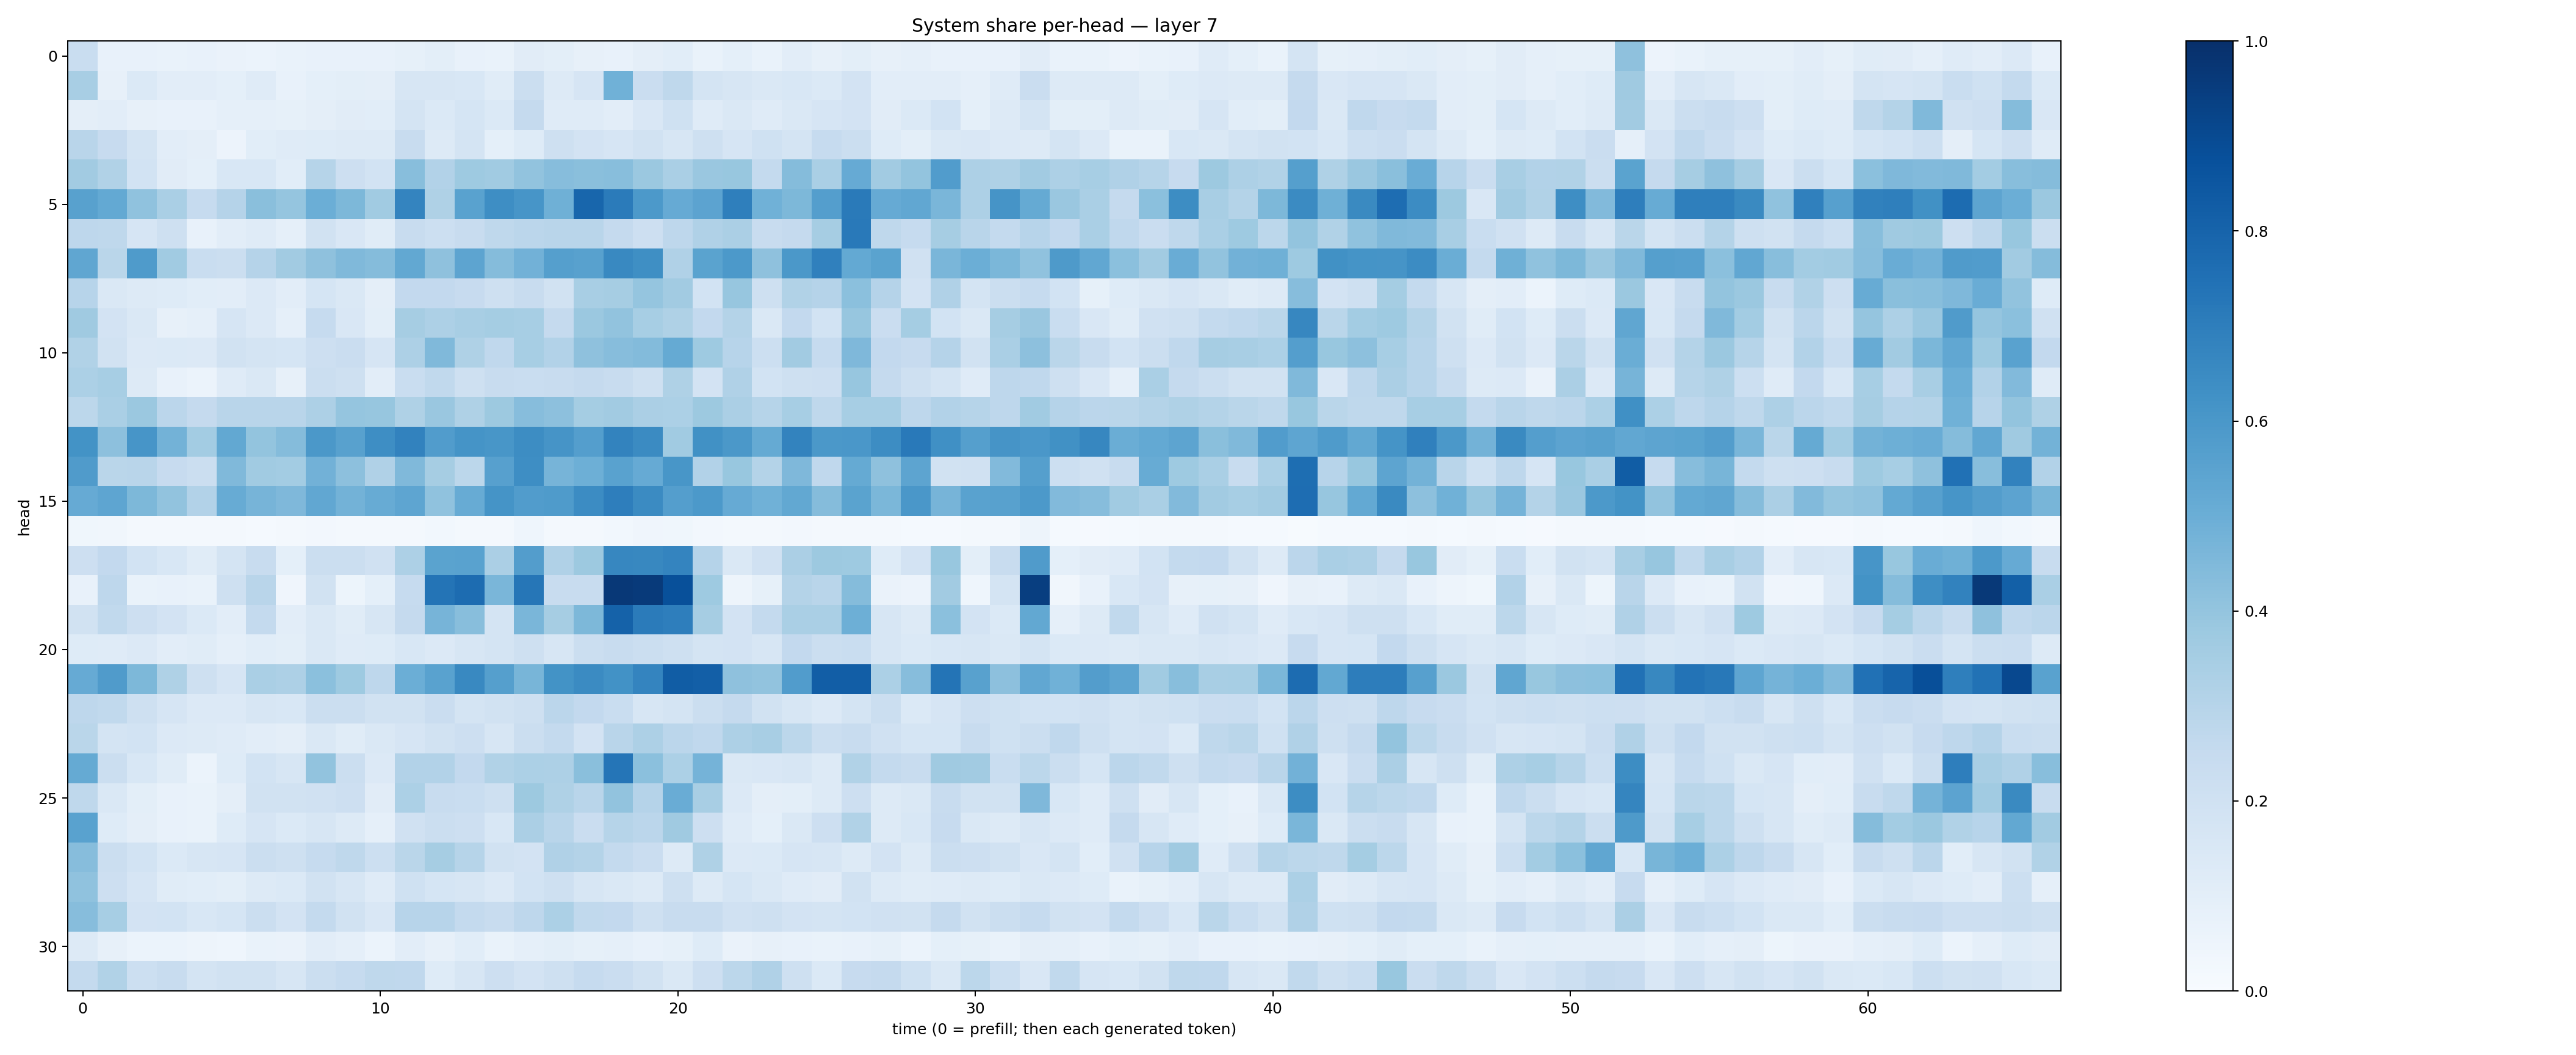

The file beside this chart, header and first rows:
0.23402229, 0.07033537, 0.0771307, 0.068328075, 0.074077025, 0.064281456, 0.06002139, 0.06988063, 0.07307095, 0.071493156, 0.07587383, 0.08252063, 0.09775304, 0.07600429, 0.06926611, 0.11220808, 0.10090507, 0.078232944, 0.07810019, 0.09533488, 0.10772906, 0.06936191, 0.092542, 0.07005381
0.3404, 0.07929, 0.138, 0.1031, 0.1017, 0.0929, 0.1189, 0.07345, 0.09257, 0.1014, 0.09571, 0.1618, 0.1639, 0.1531, 0.1146, 0.222, 0.1317, 0.1663, 0.4878, 0.2296, 0.2718, 0.1726, 0.1565, 0.1438
0.09386, 0.1039, 0.08095, 0.07413, 0.07698, 0.08974, 0.08621, 0.08365, 0.0941, 0.1112, 0.1063, 0.174, 0.1396, 0.1714, 0.1392, 0.25, 0.118, 0.1196, 0.1038, 0.1517, 0.2013, 0.1205, 0.1436, 0.12
0.2912, 0.2443, 0.1758, 0.1051, 0.09411, 0.05488, 0.1061, 0.1187, 0.1213, 0.1319, 0.1263, 0.2411, 0.1269, 0.1767, 0.09349, 0.1238, 0.2047, 0.1798, 0.1669, 0.1878, 0.1601, 0.2096, 0.1647, 0.2024
0.3624, 0.315, 0.1842, 0.1129, 0.09247, 0.156, 0.156, 0.1087, 0.3002, 0.2119, 0.1847, 0.4259, 0.3124, 0.372, 0.3653, 0.4037, 0.4299, 0.4256, 0.4275, 0.3812, 0.3383, 0.384, 0.3868, 0.2564
0.5581, 0.5229, 0.4066, 0.3384, 0.2478, 0.3017, 0.4257, 0.3947, 0.4978, 0.4541, 0.3656, 0.6756, 0.3241, 0.5543, 0.6402, 0.6085, 0.489, 0.7927, 0.7075, 0.5918, 0.5121, 0.546, 0.6923, 0.4873
0.2751, 0.2697, 0.1652, 0.2043, 0.07637, 0.1024, 0.1205, 0.08947, 0.194, 0.1488, 0.1133, 0.236, 0.2181, 0.2362, 0.2696, 0.2827, 0.2912, 0.2926, 0.2533, 0.2119, 0.2769, 0.319, 0.3359, 0.2364
0.5329, 0.2882, 0.5858, 0.3647, 0.2337, 0.2207, 0.3022, 0.3613, 0.4127, 0.4466, 0.4349, 0.525, 0.4119, 0.5403, 0.4347, 0.4818, 0.5633, 0.5577, 0.6587, 0.6337, 0.3186, 0.5504, 0.5923, 0.4131
0.2953, 0.1441, 0.1292, 0.1228, 0.1079, 0.1024, 0.1338, 0.1028, 0.1718, 0.1407, 0.09493, 0.2616, 0.2612, 0.2449, 0.2045, 0.2395, 0.1941, 0.3429, 0.3493, 0.3948, 0.3628, 0.1871, 0.3908, 0.2107
0.3682, 0.1805, 0.1457, 0.0809, 0.08732, 0.1676, 0.1343, 0.08723, 0.2499, 0.1512, 0.1005, 0.3512, 0.3269, 0.3405, 0.353, 0.3445, 0.2516, 0.3818, 0.4058, 0.3476, 0.3223, 0.2614, 0.3068, 0.1441
0.3146, 0.1946, 0.1367, 0.1401, 0.134, 0.1902, 0.1733, 0.1709, 0.213, 0.2293, 0.1663, 0.3278, 0.4484, 0.3228, 0.2665, 0.3446, 0.312, 0.4125, 0.4335, 0.4412, 0.518, 0.3743, 0.2959, 0.2173
0.3306, 0.3456, 0.126, 0.07603, 0.06042, 0.118, 0.1451, 0.08065, 0.2215, 0.2086, 0.1044, 0.2333, 0.2655, 0.2048, 0.2376, 0.2308, 0.24, 0.2511, 0.2351, 0.2087, 0.3234, 0.1813, 0.3192, 0.1859
0.2808, 0.3361, 0.3799, 0.2848, 0.2515, 0.2908, 0.2901, 0.2898, 0.3269, 0.3955, 0.3923, 0.3206, 0.3867, 0.3204, 0.3779, 0.431, 0.4157, 0.3523, 0.3608, 0.3355, 0.331, 0.3753, 0.3336, 0.2981
0.6187, 0.4153, 0.606, 0.4787, 0.3579, 0.5251, 0.3996, 0.4354, 0.5971, 0.5558, 0.6394, 0.6828, 0.5752, 0.6164, 0.6049, 0.6411, 0.6114, 0.5666, 0.6764, 0.6501, 0.3668, 0.6287, 0.5949, 0.5174
0.579, 0.2874, 0.2925, 0.2447, 0.2214, 0.4474, 0.3663, 0.357, 0.481, 0.4156, 0.3179, 0.4487, 0.3497, 0.2803, 0.5601, 0.6372, 0.472, 0.4952, 0.5538, 0.5138, 0.6034, 0.3124, 0.3877, 0.3048
0.5142, 0.5381, 0.4539, 0.4059, 0.3112, 0.5109, 0.471, 0.4495, 0.5291, 0.4801, 0.5093, 0.5378, 0.4091, 0.5082, 0.6159, 0.5779, 0.5845, 0.6456, 0.697, 0.649, 0.5689, 0.5909, 0.5145, 0.4871
0.03711, 0.03373, 0.02091, 0.02071, 0.01873, 0.01973, 0.01455, 0.01987, 0.024, 0.02088, 0.01768, 0.02146, 0.02968, 0.02282, 0.02123, 0.04428, 0.02166, 0.016, 0.02873, 0.04285, 0.03905, 0.02351, 0.01568, 0.01615
0.2115, 0.2599, 0.1853, 0.1531, 0.1166, 0.1733, 0.2378, 0.09133, 0.2211, 0.2238, 0.1971, 0.3245, 0.547, 0.5524, 0.3329, 0.5704, 0.32, 0.3753, 0.6668, 0.6616, 0.6729, 0.3026, 0.1447, 0.196
0.07446, 0.2747, 0.06785, 0.07422, 0.06785, 0.2068, 0.2923, 0.03974, 0.1946, 0.05181, 0.09221, 0.2497, 0.735, 0.7669, 0.4626, 0.7289, 0.239, 0.239, 0.9679, 0.959, 0.8769, 0.3716, 0.04811, 0.08472
0.1891, 0.2631, 0.2116, 0.1811, 0.1382, 0.1027, 0.2573, 0.1045, 0.1449, 0.1169, 0.1626, 0.252, 0.4691, 0.4268, 0.1757, 0.4622, 0.3491, 0.4558, 0.8056, 0.7091, 0.6954, 0.3499, 0.1797, 0.2573
0.1216, 0.1177, 0.1358, 0.1032, 0.114, 0.08759, 0.1068, 0.1004, 0.1423, 0.1205, 0.1242, 0.1528, 0.1367, 0.1579, 0.1742, 0.2098, 0.1595, 0.2197, 0.2406, 0.2203, 0.2088, 0.1792, 0.1809, 0.1628
0.5129, 0.5782, 0.4536, 0.3235, 0.2109, 0.1665, 0.3366, 0.3243, 0.4211, 0.3721, 0.2738, 0.4972, 0.5516, 0.6564, 0.5639, 0.4662, 0.6175, 0.6484, 0.6241, 0.6739, 0.8268, 0.8179, 0.4115, 0.4041
0.2767, 0.2655, 0.2045, 0.1643, 0.1331, 0.1366, 0.16, 0.155, 0.2256, 0.2232, 0.1906, 0.194, 0.2291, 0.1739, 0.1906, 0.2088, 0.2828, 0.2603, 0.2334, 0.1615, 0.1726, 0.2265, 0.2532, 0.1937
0.2856, 0.1776, 0.1866, 0.1356, 0.1293, 0.1172, 0.1034, 0.09419, 0.1431, 0.1153, 0.1415, 0.1676, 0.1929, 0.2132, 0.1615, 0.2231, 0.2567, 0.1799, 0.2895, 0.3245, 0.285, 0.2684, 0.3276, 0.3404
0.5168, 0.2245, 0.1535, 0.1139, 0.06153, 0.1216, 0.1851, 0.1582, 0.4035, 0.2193, 0.1358, 0.3092, 0.3104, 0.2612, 0.3158, 0.331, 0.326, 0.424, 0.7314, 0.4212, 0.3284, 0.474, 0.1478, 0.15
0.271, 0.1424, 0.09963, 0.07361, 0.06849, 0.09421, 0.1928, 0.1935, 0.1958, 0.2123, 0.1116, 0.332, 0.2385, 0.2342, 0.2044, 0.3756, 0.3218, 0.2914, 0.4048, 0.3026, 0.5069, 0.34, 0.1331, 0.09673
0.5508, 0.1232, 0.09417, 0.07258, 0.07, 0.1226, 0.1649, 0.1402, 0.1588, 0.1259, 0.08865, 0.1954, 0.2211, 0.2143, 0.1535, 0.3325, 0.2927, 0.2276, 0.2979, 0.2832, 0.369, 0.2127, 0.1178, 0.09074
0.4323, 0.2214, 0.1852, 0.1382, 0.161, 0.1657, 0.2261, 0.2054, 0.2486, 0.2727, 0.2159, 0.2881, 0.3481, 0.2998, 0.1928, 0.1817, 0.3174, 0.3059, 0.2543, 0.2304, 0.1304, 0.322, 0.1337, 0.1401
0.4101, 0.2127, 0.1662, 0.1166, 0.1086, 0.1002, 0.1283, 0.1382, 0.1944, 0.1592, 0.1208, 0.1996, 0.1705, 0.1636, 0.1345, 0.1853, 0.2081, 0.1627, 0.1471, 0.1255, 0.2075, 0.1272, 0.1704, 0.1452
0.4305, 0.3471, 0.1827, 0.1871, 0.1561, 0.169, 0.2188, 0.1824, 0.2558, 0.1922, 0.1513, 0.2962, 0.294, 0.2572, 0.2385, 0.2739, 0.3298, 0.2638, 0.2603, 0.2045, 0.2357, 0.2364, 0.1988, 0.207
0.1285, 0.08019, 0.06053, 0.06209, 0.0485, 0.04551, 0.06676, 0.06489, 0.1029, 0.08915, 0.06185, 0.1025, 0.08115, 0.1071, 0.06782, 0.08731, 0.09789, 0.08527, 0.08817, 0.07062, 0.08343, 0.123, 0.06637, 0.08149
0.2554, 0.316, 0.2162, 0.2379, 0.1725, 0.193, 0.1935, 0.1609, 0.222, 0.2494, 0.2711, 0.2687, 0.1248, 0.1605, 0.2146, 0.1835, 0.2091, 0.2462, 0.2297, 0.1913, 0.1432, 0.2144, 0.2775, 0.3197
